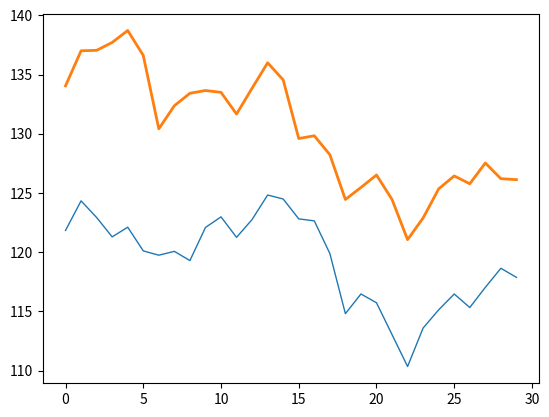

Write Python code to recreate this figure.
# NumPy高级函数：计算两只股票的相关性
from numpy import *

# 相关性:两个数组之间的相关性
# 数组的相关性：如果将数组中的值绘制成两条曲线，
# 那么这两条曲线的趋势就是这两个数组的相关性

a = array([121.836,124.332,122.928,121.29,122.109,120.107,119.743,120.068,119.288,122.083,122.98,121.251,122.759,124.826,124.488,122.811,122.642,119.886,114.803,116.467,115.726,113.035,110.344,113.594,115.128,116.467,115.323,117.026,118.638,117.871])
b = array([44.681,45.669,45.682,45.903,46.241,45.539,43.472,44.122,44.473,44.551,44.499,43.888,44.616,45.331,44.85,43.199,43.277,42.744,41.483,41.821,42.172,41.483,40.352,40.963,41.782,42.146,41.925,42.51,42.068,42.042])

b = b * 3
# 相关性（系数）被定义为协方差除以各自的标准差的乘积
# 相关性的范围：-1到1之间
print(corrcoef(a,b))

from matplotlib.pyplot import *
t = arange(len(a))
plot(t,a,lw = 1)
plot(t,b,lw = 2)
show()



